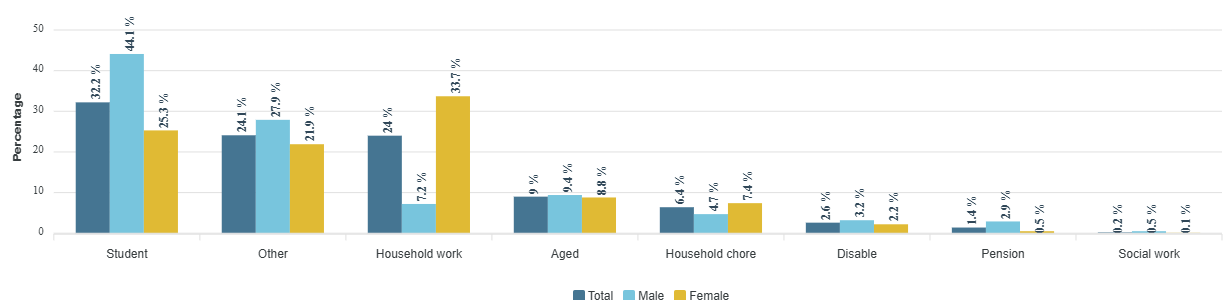

Data behind this chart, as committed beside it:
category, Total, Male, Female
Student, 32.2, 44.1, 25.3
Other, 24.1, 27.9, 21.9
Household work, 24, 7.2, 33.7
Aged, 9, 9.4, 8.8
Household chore, 6.4, 4.7, 7.4
Disable, 2.6, 3.2, 2.2
Pension, 1.4, 2.9, 0.5
Social work, 0.2, 0.5, 0.1
